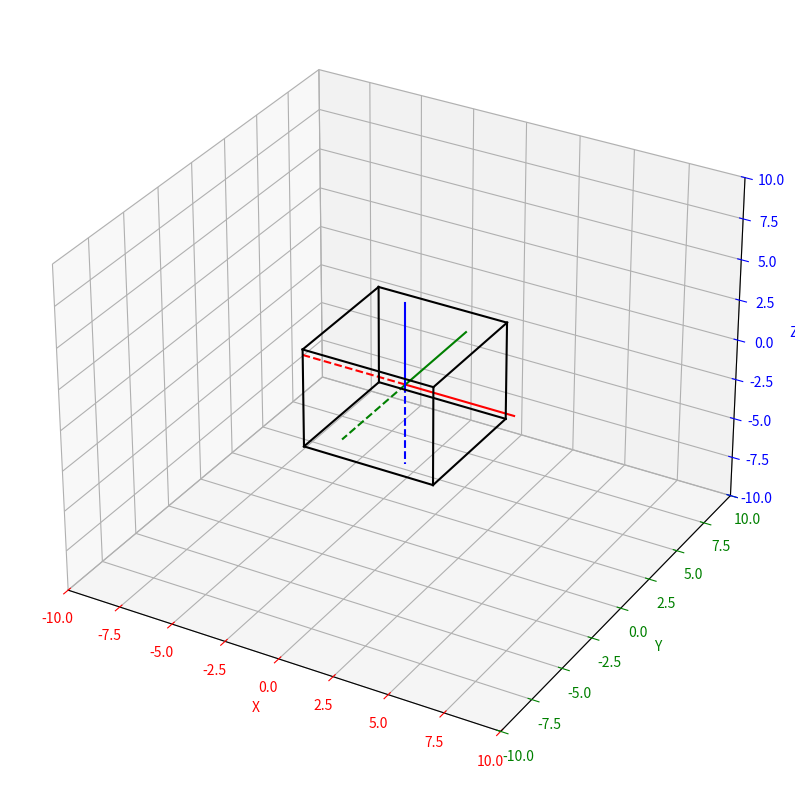

The matplotlib source for this figure:
import matplotlib.pyplot as plt

def cube(size):
    s = size
    return [(-s, -s, -s), # Vertex 1
            (-s, s, -s),  # Vertex 2
            (s, s, -s),   # Vertex 3
            (s, -s, -s),  # Vertex 4
            (-s, -s, s),  # Vertex 5
            (-s, s, s),   # Vertex 6
            (s, s, s),    # Vertex 7
            (s, -s, s)]   # Vertex 8

def draw_cube(axes, vertices):
    # Unpack vertices for readability
    v1, v2, v3, v4, v5, v6, v7, v8 = vertices
    
    # Draw the edges of the cube
    edges = [(v1, v2), (v2, v3), (v3, v4), (v4, v1),  # Bottom face
             (v5, v6), (v6, v7), (v7, v8), (v8, v5),  # Top face
             (v1, v5), (v2, v6), (v3, v7), (v4, v8)]  # Vertical edges
    
    for edge in edges:
        x_vals = [edge[0][0], edge[1][0]]
        y_vals = [edge[0][1], edge[1][1]]
        z_vals = [edge[0][2], edge[1][2]]
        axes.plot(x_vals, y_vals, z_vals, color='black')

def main():
    # Initialize a new plotting window
    plt.figure(figsize=(10, 10))
    axes = plt.axes(projection="3d")
    
    # Setting axis properties
    axes.set_xlim(-10, 10)  # X Axis graduation
    axes.set_ylim(-10, 10)  # Y Axis graduation
    axes.set_zlim(-10, 10)  # Z Axis graduation
    axes.set_xlabel('X')  # X Axis label
    axes.set_ylabel('Y')  # Y Axis label
    axes.set_zlabel('Z')  # Z Axis label
    axes.xaxis.label.set_color('red')    # X Axis label color
    axes.yaxis.label.set_color('green')  # Y Axis label color
    axes.zaxis.label.set_color('blue')   # Z Axis label color
    axes.tick_params(axis='x', colors='red')    # X Axis graduation color
    axes.tick_params(axis='y', colors='green')  # Y Axis graduation color
    axes.tick_params(axis='z', colors='blue')   # Z Axis graduation color

    # Draw axes
    axes.plot([0, 5], [0, 0], [0, 0], color='red', linestyle='solid')
    axes.plot([0, -5], [0, 0], [0, 0], color='red', linestyle='dashed')
    axes.plot([0, 0], [0, 5], [0, 0], color='green', linestyle='solid')
    axes.plot([0, 0], [0, -5], [0, 0], color='green', linestyle='dashed')
    axes.plot([0, 0], [0, 0], [0, 5], color='blue', linestyle='solid')
    axes.plot([0, 0], [0, 0], [0, -5], color='blue', linestyle='dashed')
    
    # Create a cube of a given size
    size = 3
    vertices = cube(size)
    
    # Draw the cube
    draw_cube(axes, vertices)
    
    # Display the 3D plotting window
    plt.show()

if __name__ == "__main__":
    main()
